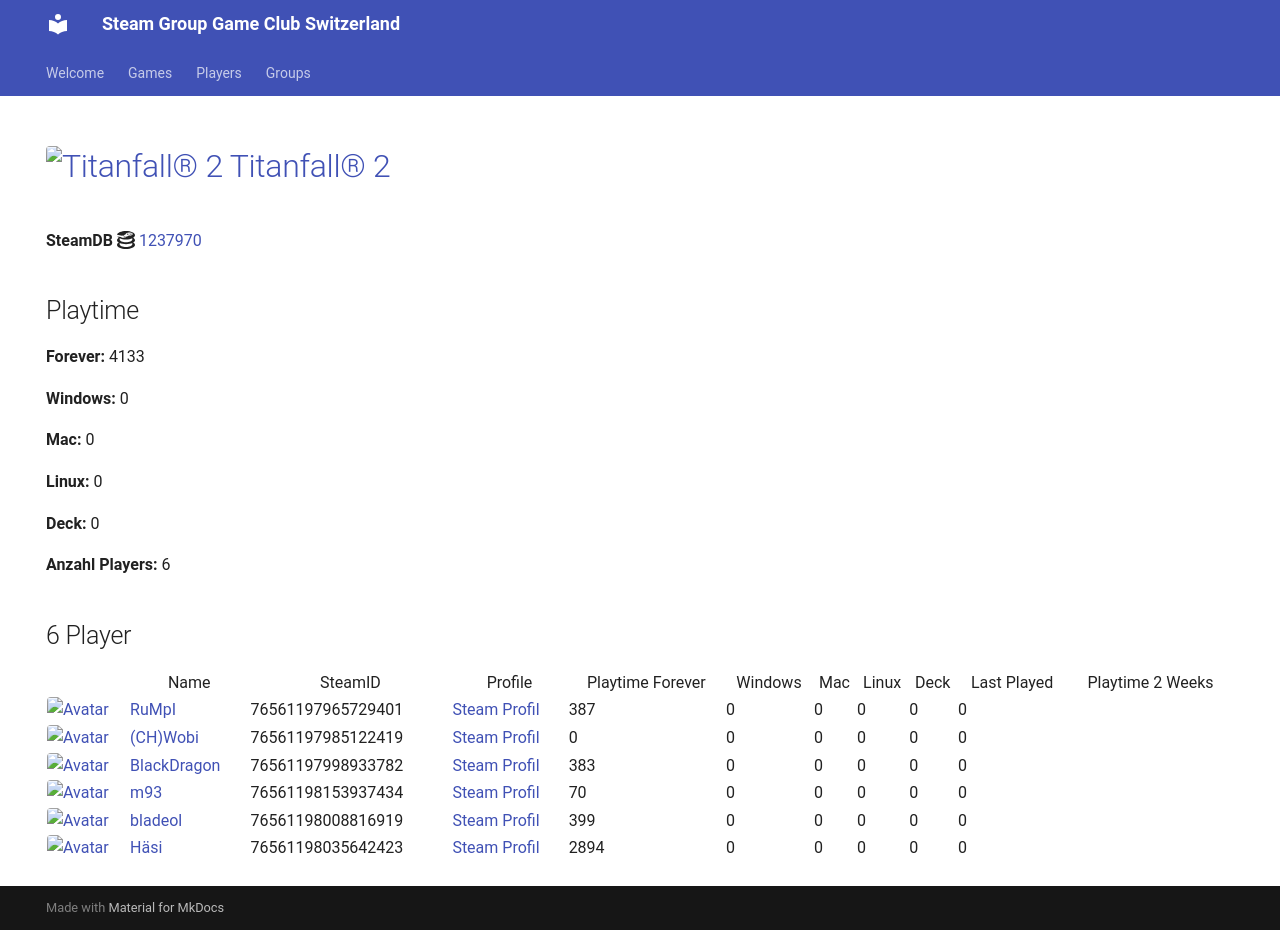

repository: Game-Club-Switzerland/steam.gameclub.ch · page: game/1237970/index.html · generator: mkdocs

---
hide:
  - navigation
  - toc
---
# <a href="https://store.steampowered.com/app/1237970"><img src="https://media.steampowered.com/steamcommunity/public/images/apps/1237970/d73c7e572859bd7490947d1aeab5c33eda18fd64.jpg" alt="Titanfall® 2" style="width:32px;height:32px;border-radius:4px;" /> Titanfall® 2</a>

**SteamDB :simple-steamdb:** <a href="https://steamdb.info/app/1237970">1237970</a>

## Playtime

**Forever:** 3172

**Windows:** 0

**Mac:** 0

**Linux:** 0

**Deck:** 0

**Anzahl Players:** 8
## 8 Player

<table id="charts-table" class="display" style="width:100%">
            <thead>
                <tr>
                    <th></th>
                    <th>Name</th>
                    <th>SteamID</th>
                    <th>Profile</th>
                    <th>Playtime Forever</th>
                    <th>Windows</th>
                    <th>Mac</th>
                    <th>Linux</th>
                    <th>Deck</th>
                    <th>Last Played</th>
                    <th>Playtime 2 Weeks</th>
                </tr>
            </thead>
            <tbody>
        <tr>
<td><a href="/player/76561197965729401" target="_blank" title="RuMpI"><img src="https://avatars.steamstatic.com/3f006227f5d26fb37941b0a23adb7fafc72530ad_full.jpg" alt="Avatar" style="width:48px;height:48px;border-radius:4px;"></a></td><td><a href="/player/76561197965729401" target="_blank" title="RuMpI">RuMpI</a></td><td>76561197965729401</td><td><a href="https://steamcommunity.com/profiles/76561197965729401/" target="_blank">Steam Profil</a></td><td>387</td><td>0</td><td>0</td><td>0</td><td>0</td><td>0</td><td>387</td></tr>
<tr>
<td><a href="/player/76561198153937434" target="_blank" title="m93"><img src="https://avatars.steamstatic.com/1c0b5c37a442a2d39f32902ec42f2e26ba6a142e_full.jpg" alt="Avatar" style="width:48px;height:48px;border-radius:4px;"></a></td><td><a href="/player/76561198153937434" target="_blank" title="m93">m93</a></td><td>76561198153937434</td><td><a href="https://steamcommunity.com/profiles/76561198153937434/" target="_blank">Steam Profil</a></td><td>70</td><td>0</td><td>0</td><td>0</td><td>0</td><td>0</td><td></td></tr>
<tr>
<td><a href="/player/76561197985122419" target="_blank" title="(CH)Wobi"><img src="https://avatars.steamstatic.com/d54bb79ee87c2fb8393656d125a3ddd8eceb38ab_full.jpg" alt="Avatar" style="width:48px;height:48px;border-radius:4px;"></a></td><td><a href="/player/76561197985122419" target="_blank" title="(CH)Wobi">(CH)Wobi</a></td><td>76561197985122419</td><td><a href="https://steamcommunity.com/id/4wobi/" target="_blank">Steam Profil</a></td><td>0</td><td>0</td><td>0</td><td>0</td><td>0</td><td>0</td><td></td></tr>
<tr>
<td><a href="/player/76561197998933782" target="_blank" title="BlackDragon"><img src="https://avatars.steamstatic.com/2d67419dcbddc68d0d0f649777d0c77c84528b89_full.jpg" alt="Avatar" style="width:48px;height:48px;border-radius:4px;"></a></td><td><a href="/player/76561197998933782" target="_blank" title="BlackDragon">BlackDragon</a></td><td>76561197998933782</td><td><a href="https://steamcommunity.com/profiles/76561197998933782/" target="_blank">Steam Profil</a></td><td>383</td><td>0</td><td>0</td><td>0</td><td>0</td><td>0</td><td></td></tr>
<tr>
<td><a href="/player/76561197960504659" target="_blank" title="cortez"><img src="https://avatars.steamstatic.com/99ee2e7af5120add107ab024259b1174c3374c95_full.jpg" alt="Avatar" style="width:48px;height:48px;border-radius:4px;"></a></td><td><a href="/player/76561197960504659" target="_blank" title="cortez">cortez</a></td><td>76561197960504659</td><td><a href="https://steamcommunity.com/profiles/76561197960504659/" target="_blank">Steam Profil</a></td><td>0</td><td>0</td><td>0</td><td>0</td><td>0</td><td>0</td><td></td></tr>
<tr>
<td><a href="/player/76561198035642423" target="_blank" title="Häsi"><img src="https://avatars.steamstatic.com/603a2a51978eabb89f03acdf961a704c90ed9bdf_full.jpg" alt="Avatar" style="width:48px;height:48px;border-radius:4px;"></a></td><td><a href="/player/76561198035642423" target="_blank" title="Häsi">Häsi</a></td><td>76561198035642423</td><td><a href="https://steamcommunity.com/id/SgtHasi/" target="_blank">Steam Profil</a></td><td>1933</td><td>0</td><td>0</td><td>0</td><td>0</td><td>0</td><td></td></tr>
<tr>
<td><a href="/player/76561197960353130" target="_blank" title="modano"><img src="https://avatars.steamstatic.com/1080d0b6680c13d8ad37086de683791b549bbff7_full.jpg" alt="Avatar" style="width:48px;height:48px;border-radius:4px;"></a></td><td><a href="/player/76561197960353130" target="_blank" title="modano">modano</a></td><td>76561197960353130</td><td><a href="https://steamcommunity.com/profiles/76561197960353130/" target="_blank">Steam Profil</a></td><td>0</td><td>0</td><td>0</td><td>0</td><td>0</td><td>0</td><td></td></tr>
<tr>
<td><a href="/player/76561198008816919" target="_blank" title="bladeol"><img src="https://avatars.steamstatic.com/f86cb15260c9a19ff5dea7a644a8aa753b158a12_full.jpg" alt="Avatar" style="width:48px;height:48px;border-radius:4px;"></a></td><td><a href="/player/76561198008816919" target="_blank" title="bladeol">bladeol</a></td><td>76561198008816919</td><td><a href="https://steamcommunity.com/profiles/76561198008816919/" target="_blank">Steam Profil</a></td><td>399</td><td>0</td><td>0</td><td>0</td><td>0</td><td>0</td><td></td></tr>
</tbody>
</table>
